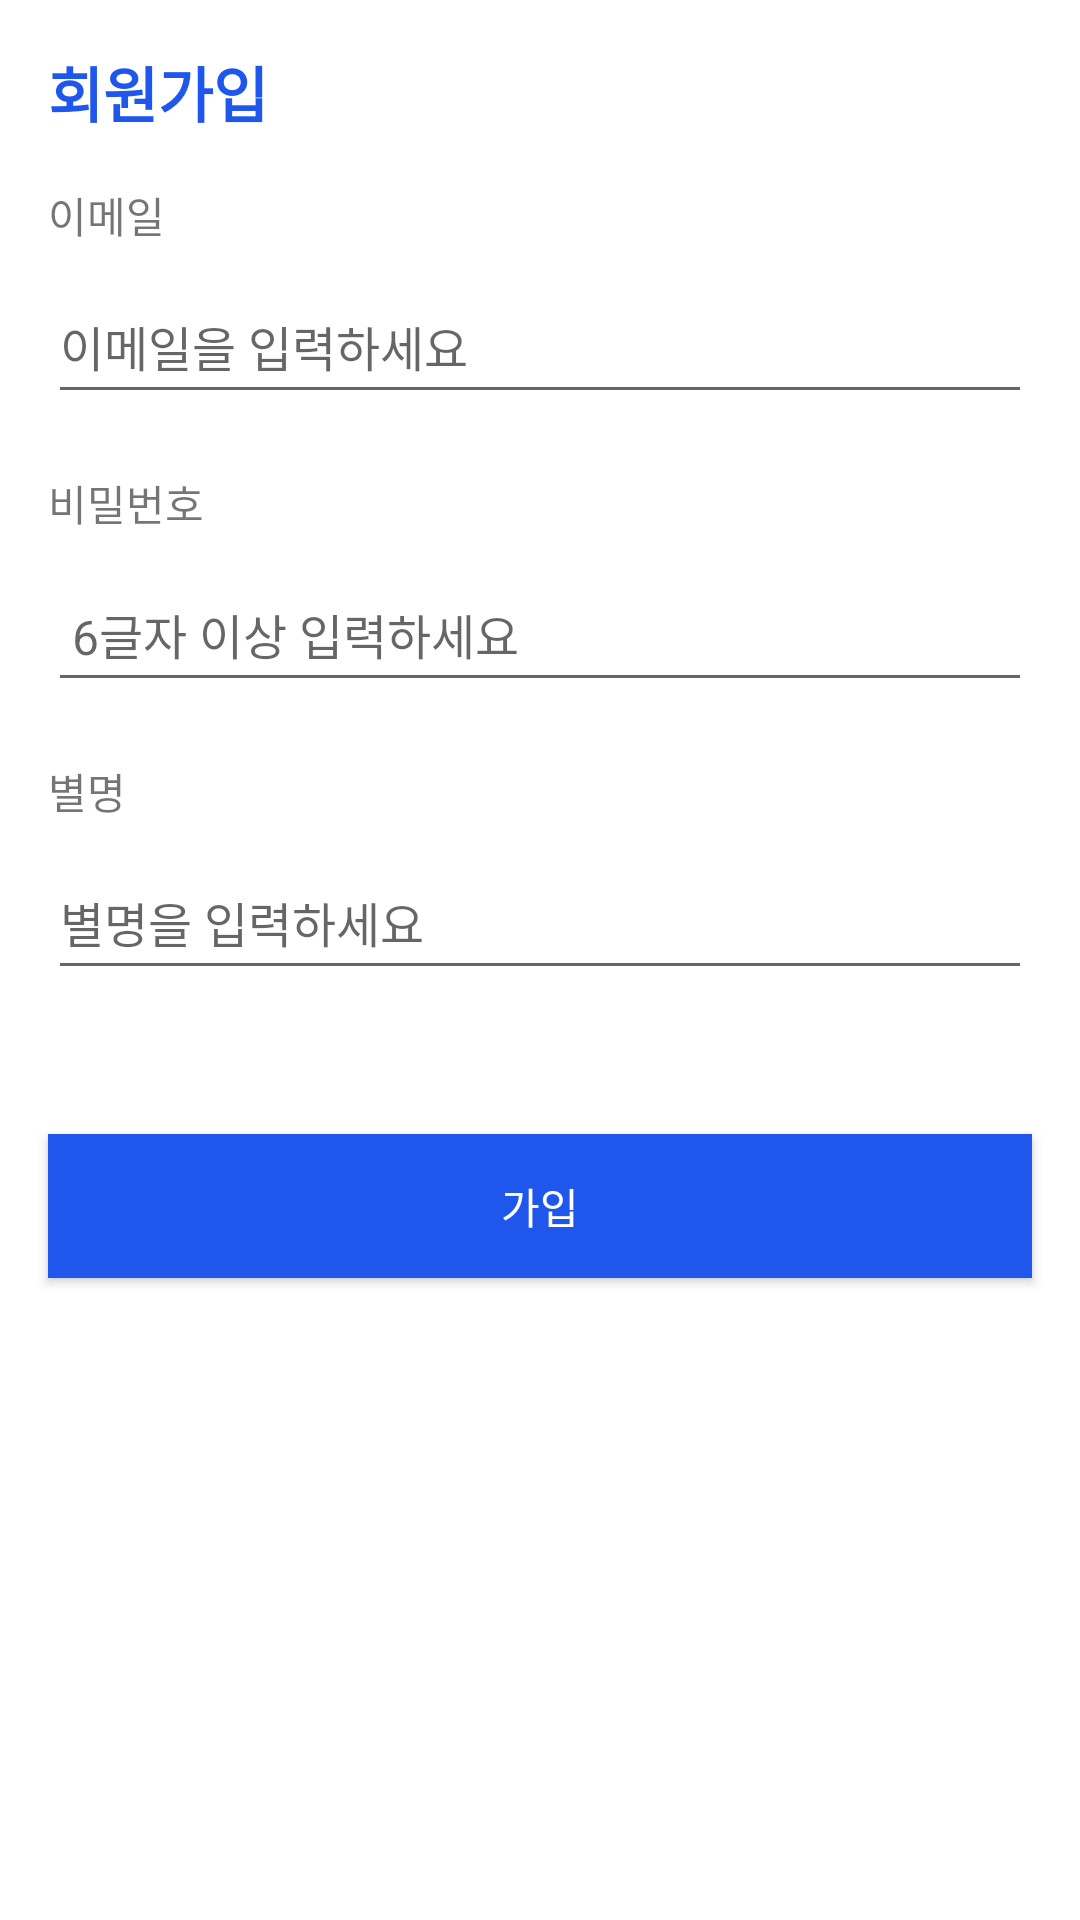

Layout XML and referenced resources for this Android screen:
<!-- AndroidManifest.xml: application theme Theme.MapApp -->
<!-- res/layout/activity_create_user.xml -->
<?xml version="1.0" encoding="utf-8"?>
<androidx.constraintlayout.widget.ConstraintLayout xmlns:android="http://schemas.android.com/apk/res/android"
    xmlns:app="http://schemas.android.com/apk/res-auto"
    xmlns:tools="http://schemas.android.com/tools"
    android:layout_width="match_parent"
    android:layout_height="match_parent"
    tools:context=".login.CreateUserActivity">

    <EditText
        android:id="@+id/email_et"
        android:layout_width="0dp"
        android:layout_height="48dp"
        android:layout_marginStart="16dp"
        android:layout_marginEnd="16dp"
        android:layout_marginBottom="48dp"
        android:hint="이메일을 입력하세요"
        android:inputType="textEmailAddress"
        android:textSize="16sp"
        app:layout_constraintBottom_toTopOf="@+id/password_et"
        app:layout_constraintEnd_toEndOf="parent"
        app:layout_constraintStart_toStartOf="parent" />

    <EditText
        android:id="@+id/password_et"
        android:layout_width="0dp"
        android:layout_height="48dp"
        android:layout_marginStart="16dp"
        android:layout_marginEnd="16dp"
        android:layout_marginBottom="48dp"
        android:hint=" 6글자 이상 입력하세요"
        android:inputType="textPassword"
        android:textSize="16sp"
        app:layout_constraintBottom_toTopOf="@+id/name_et"
        app:layout_constraintEnd_toEndOf="parent"
        app:layout_constraintStart_toStartOf="parent" />

    <EditText
        android:id="@+id/name_et"
        android:layout_width="0dp"
        android:layout_height="48dp"
        android:layout_marginStart="16dp"
        android:layout_marginEnd="16dp"
        android:layout_marginBottom="48dp"
        android:hint="별명을 입력하세요"
        android:inputType="textPersonName"
        android:textSize="16sp"
        app:layout_constraintBottom_toTopOf="@+id/join_btn"
        app:layout_constraintEnd_toEndOf="parent"
        app:layout_constraintStart_toStartOf="parent" />

    <TextView
        android:id="@+id/password_tv"
        android:layout_width="wrap_content"
        android:layout_height="wrap_content"
        android:layout_marginStart="16dp"
        android:layout_marginBottom="8dp"
        android:text="비밀번호"
        app:layout_constraintBottom_toTopOf="@+id/password_et"
        app:layout_constraintStart_toStartOf="parent" />

    <TextView
        android:id="@+id/email_tv"
        android:layout_width="wrap_content"
        android:layout_height="wrap_content"
        android:layout_marginStart="16dp"
        android:layout_marginBottom="8dp"
        android:text="이메일"
        app:layout_constraintBottom_toTopOf="@+id/email_et"
        app:layout_constraintStart_toStartOf="parent" />

    <TextView
        android:id="@+id/top_tv"
        android:layout_width="wrap_content"
        android:layout_height="wrap_content"
        android:layout_marginStart="16dp"
        android:layout_marginTop="16dp"
        android:layout_marginBottom="16dp"
        android:text="회원가입"
        android:textColor="#1F57ED"
        android:textSize="20sp"
        android:textStyle="bold"
        app:layout_constraintBottom_toTopOf="@+id/email_tv"
        app:layout_constraintStart_toStartOf="parent"
        app:layout_constraintTop_toTopOf="parent" />

    <TextView
        android:id="@+id/name_tv"
        android:layout_width="wrap_content"
        android:layout_height="wrap_content"
        android:layout_marginStart="16dp"
        android:layout_marginBottom="8dp"
        android:text="별명"
        app:layout_constraintBottom_toTopOf="@+id/name_et"
        app:layout_constraintStart_toStartOf="parent" />

    <androidx.appcompat.widget.AppCompatButton
        android:id="@+id/join_btn"
        android:layout_width="0dp"
        android:layout_height="wrap_content"
        android:layout_marginStart="16dp"
        android:layout_marginTop="48dp"
        android:layout_marginEnd="16dp"
        android:background="#1F57ED"
        android:text="가입"
        android:textColor="#FFFFFF"
        app:layout_constraintEnd_toEndOf="parent"
        app:layout_constraintHorizontal_bias="0.0"
        app:layout_constraintStart_toStartOf="parent"
        app:layout_constraintTop_toBottomOf="@+id/name_et" />

</androidx.constraintlayout.widget.ConstraintLayout>
<!-- resources referenced by this layout -->
<resources>
  <style name="Theme.MapApp" parent="Theme.MaterialComponents.DayNight.DarkActionBar">
          
          <item name="colorPrimary">@color/color_main</item>
          <item name="colorPrimaryVariant">@color/purple_700</item>
          <item name="colorOnPrimary">@color/white</item>
          
          <item name="colorSecondary">@color/teal_200</item>
          <item name="colorSecondaryVariant">@color/teal_700</item>
          <item name="colorOnSecondary">@color/black</item>
          
          <item name="android:statusBarColor" tools:targetApi="l">?attr/colorPrimaryVariant</item>
          
      </style>
  <color name="color_main">#1f57ed</color>
  <color name="purple_700">#FF3700B3</color>
  <color name="white">#FFFFFFFF</color>
  <color name="teal_200">#FF03DAC5</color>
  <color name="teal_700">#FF018786</color>
  <color name="black">#FF000000</color>
</resources>
